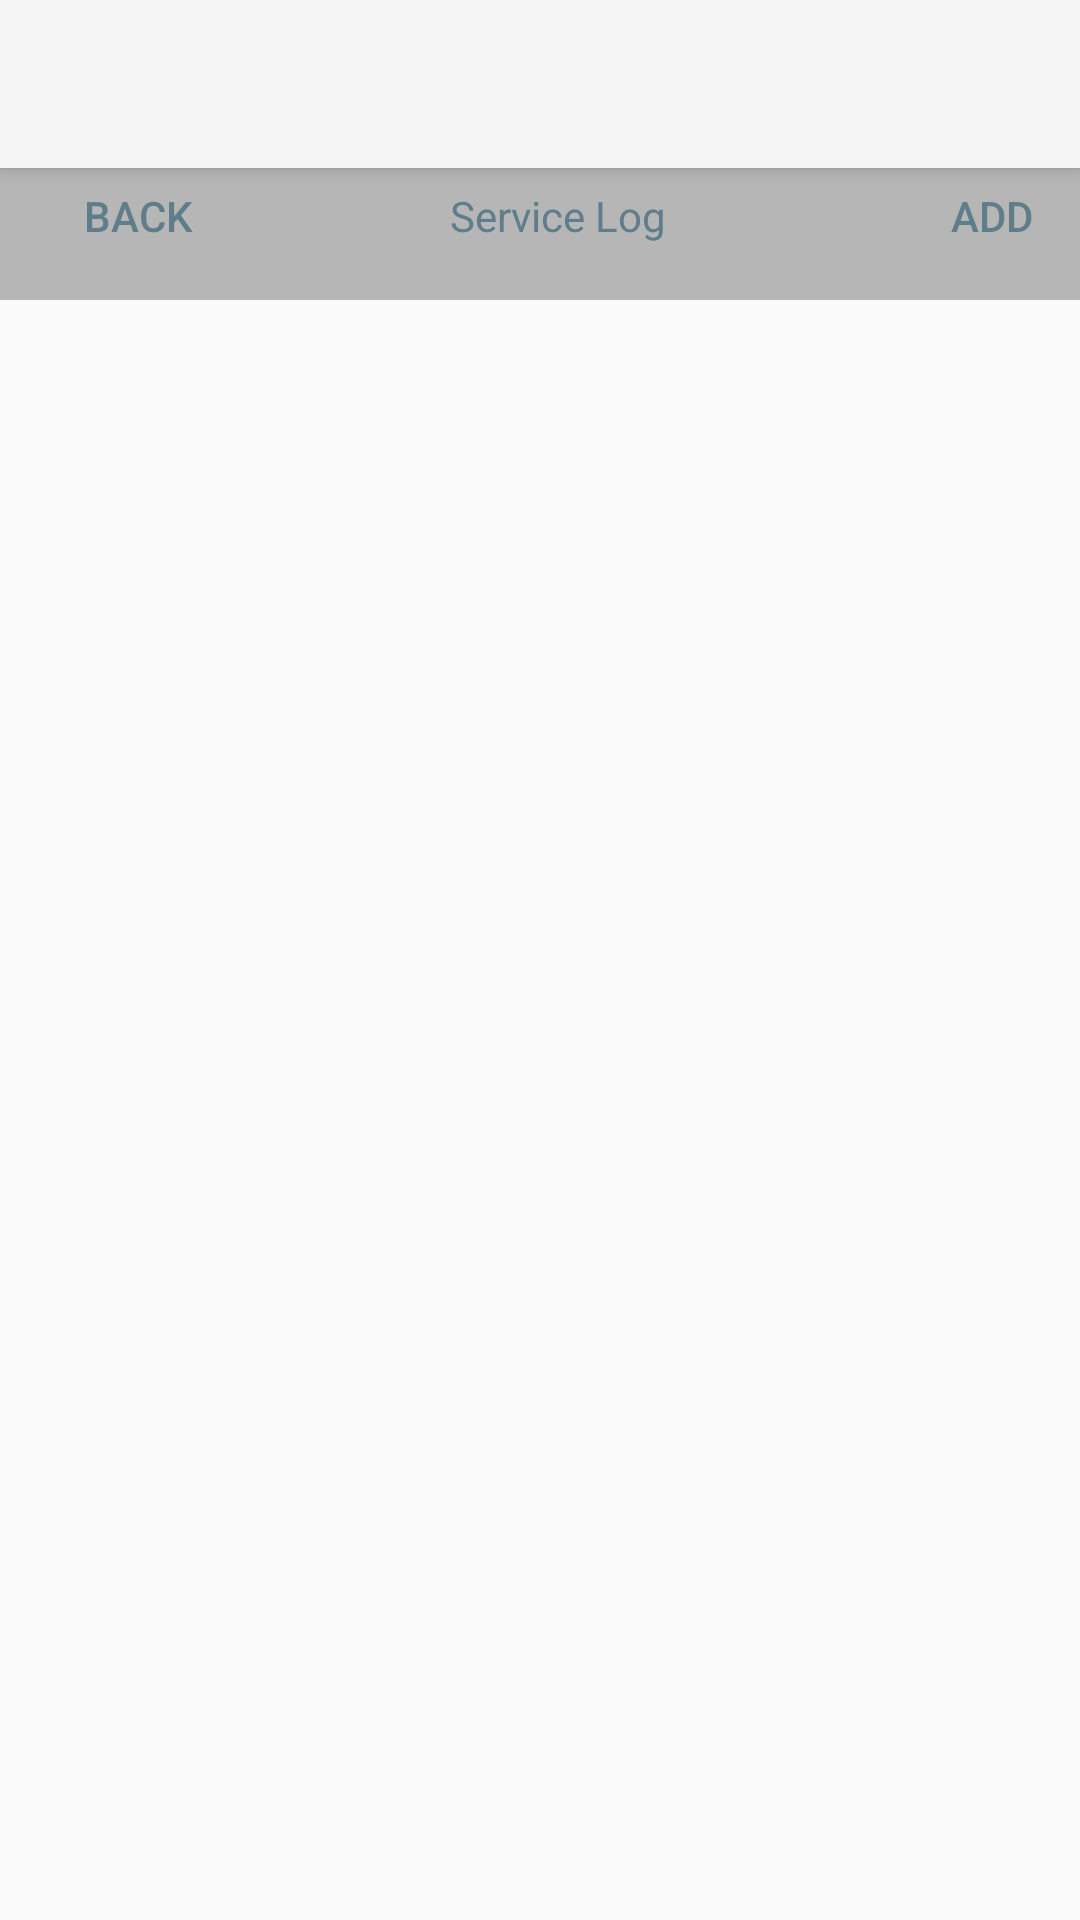

This screen was rendered from an Android layout file. Write that file and the resources it references.
<!-- AndroidManifest.xml: application theme Theme.AppCompat.Light -->
<!-- res/layout/activity_service_log.xml -->
<?xml version="1.0" encoding="utf-8"?>
<android.support.design.widget.CoordinatorLayout xmlns:android="http://schemas.android.com/apk/res/android"
    xmlns:app="http://schemas.android.com/apk/res-auto"
    xmlns:tools="http://schemas.android.com/tools"
    android:layout_width="match_parent"
    android:layout_height="match_parent"
    android:fitsSystemWindows="true"
    tools:context="com.logbook.logbookapp.ServiceLog">

    <android.support.design.widget.AppBarLayout
        android:layout_width="match_parent"
        android:layout_height="wrap_content"
        android:theme="@style/AppTheme.AppBarOverlay">

        <android.support.v7.widget.Toolbar
            android:id="@+id/toolbar"
            android:layout_width="match_parent"
            android:layout_height="?attr/actionBarSize"
            android:background="?attr/colorPrimary"
            app:popupTheme="@style/AppTheme.PopupOverlay" />

    </android.support.design.widget.AppBarLayout>

    <include layout="@layout/content_service_log" />



</android.support.design.widget.CoordinatorLayout>
<!-- res/layout/content_service_log.xml (included above) -->
<?xml version="1.0" encoding="utf-8"?>
<RelativeLayout xmlns:android="http://schemas.android.com/apk/res/android"
    xmlns:app="http://schemas.android.com/apk/res-auto"
    xmlns:tools="http://schemas.android.com/tools"
    android:layout_width="match_parent"
    android:layout_height="match_parent"

    tools:context="com.logbook.logbookapp.ServiceLog"
    tools:showIn="@layout/activity_service_log">
    <android.support.v7.widget.Toolbar
        android:id="@+id/vehicletoolbar"
        android:layout_width="match_parent"
        android:layout_height="wrap_content"
        android:background="@color/toolbar_background2"
        android:minHeight="?attr/actionBarSize"
        android:theme="@style/ThemeOverlay.AppCompat.Dark.ActionBar"
        app:popupTheme="@style/ThemeOverlay.AppCompat.Light"
        android:layout_marginTop="44dp"
        android:layout_alignParentTop="true"
        android:layout_alignParentLeft="true"
        android:layout_alignParentStart="true"
        android:layout_alignParentRight="true"
        android:layout_alignParentEnd="true">
        <Button
            android:layout_width="wrap_content"
            android:layout_height="wrap_content"
            android:text="back"
            android:id="@+id/backbutton"
            style="?android:attr/borderlessButtonStyle"
            android:onClick="backButton"
            android:layout_alignParentEnd="true"
            android:layout_alignParentRight="true"
            android:gravity="left|fill_vertical"
            android:textSize="@dimen/text_size"
            android:textColor="@color/tab_text" />

        <TextView
            android:layout_width="wrap_content"
            android:layout_height="wrap_content"
            android:textSize="@dimen/text_size"
            android:text="Service Log"
            android:id="@+id/textView"
            android:textColor="@color/tab_text"
            android:layout_centerHorizontal="true"
            android:layout_alignParentEnd="true"
            android:layout_alignParentRight="true"
            android:gravity="fill_horizontal"
            android:paddingLeft="46dp"
            android:paddingRight="46dp" />

        <Button
            android:layout_width="wrap_content"
            android:layout_height="wrap_content"
            android:text="Add"
            android:id="@+id/addservicelog"
            style="?android:attr/borderlessButtonStyle"
            android:textColor="@color/tab_text"
            android:onClick="addServiceLog"
            android:textSize="@dimen/text_size"
            android:layout_alignParentEnd="true"
            android:layout_alignParentRight="true"
            android:gravity="fill_vertical|right"
            android:foregroundGravity="right" />

    </android.support.v7.widget.Toolbar>

    <ListView xmlns:android="http://schemas.android.com/apk/res/android"
        android:id="@+id/serviceloglistview"
        android:layout_width="wrap_content"
        android:layout_height="wrap_content"
        android:layout_marginTop="110dp" />
</RelativeLayout>
<!-- resources referenced by this layout -->
<resources>
  <color name="tab_text">#607D8B</color>
  <color name="toolbar_background2">#B6B6B6</color>
  <dimen name="text_size">14dp</dimen>
  <style name="AppTheme.AppBarOverlay" parent="ThemeOverlay.AppCompat.Dark.ActionBar" />
  <style name="AppTheme.PopupOverlay" parent="ThemeOverlay.AppCompat.Light" />
</resources>
